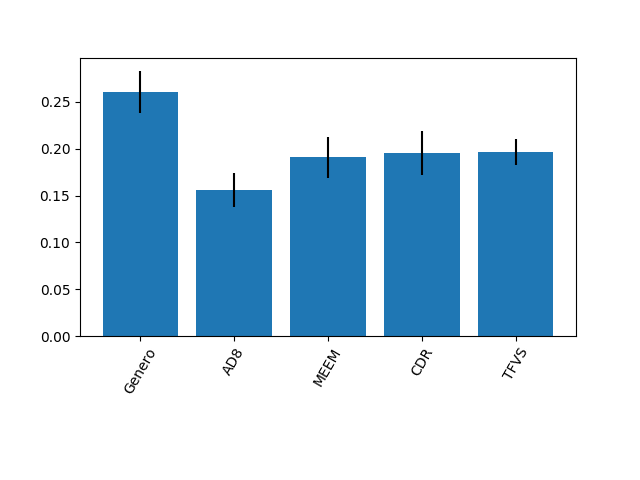

The table this chart was drawn from, first rows:
0.2609426871730281, 0.1563548265617176, 0.19072263674933684, 0.19558643818170918, 0.19639341133420815
0.02228, 0.01827, 0.02218, 0.02319, 0.01403
